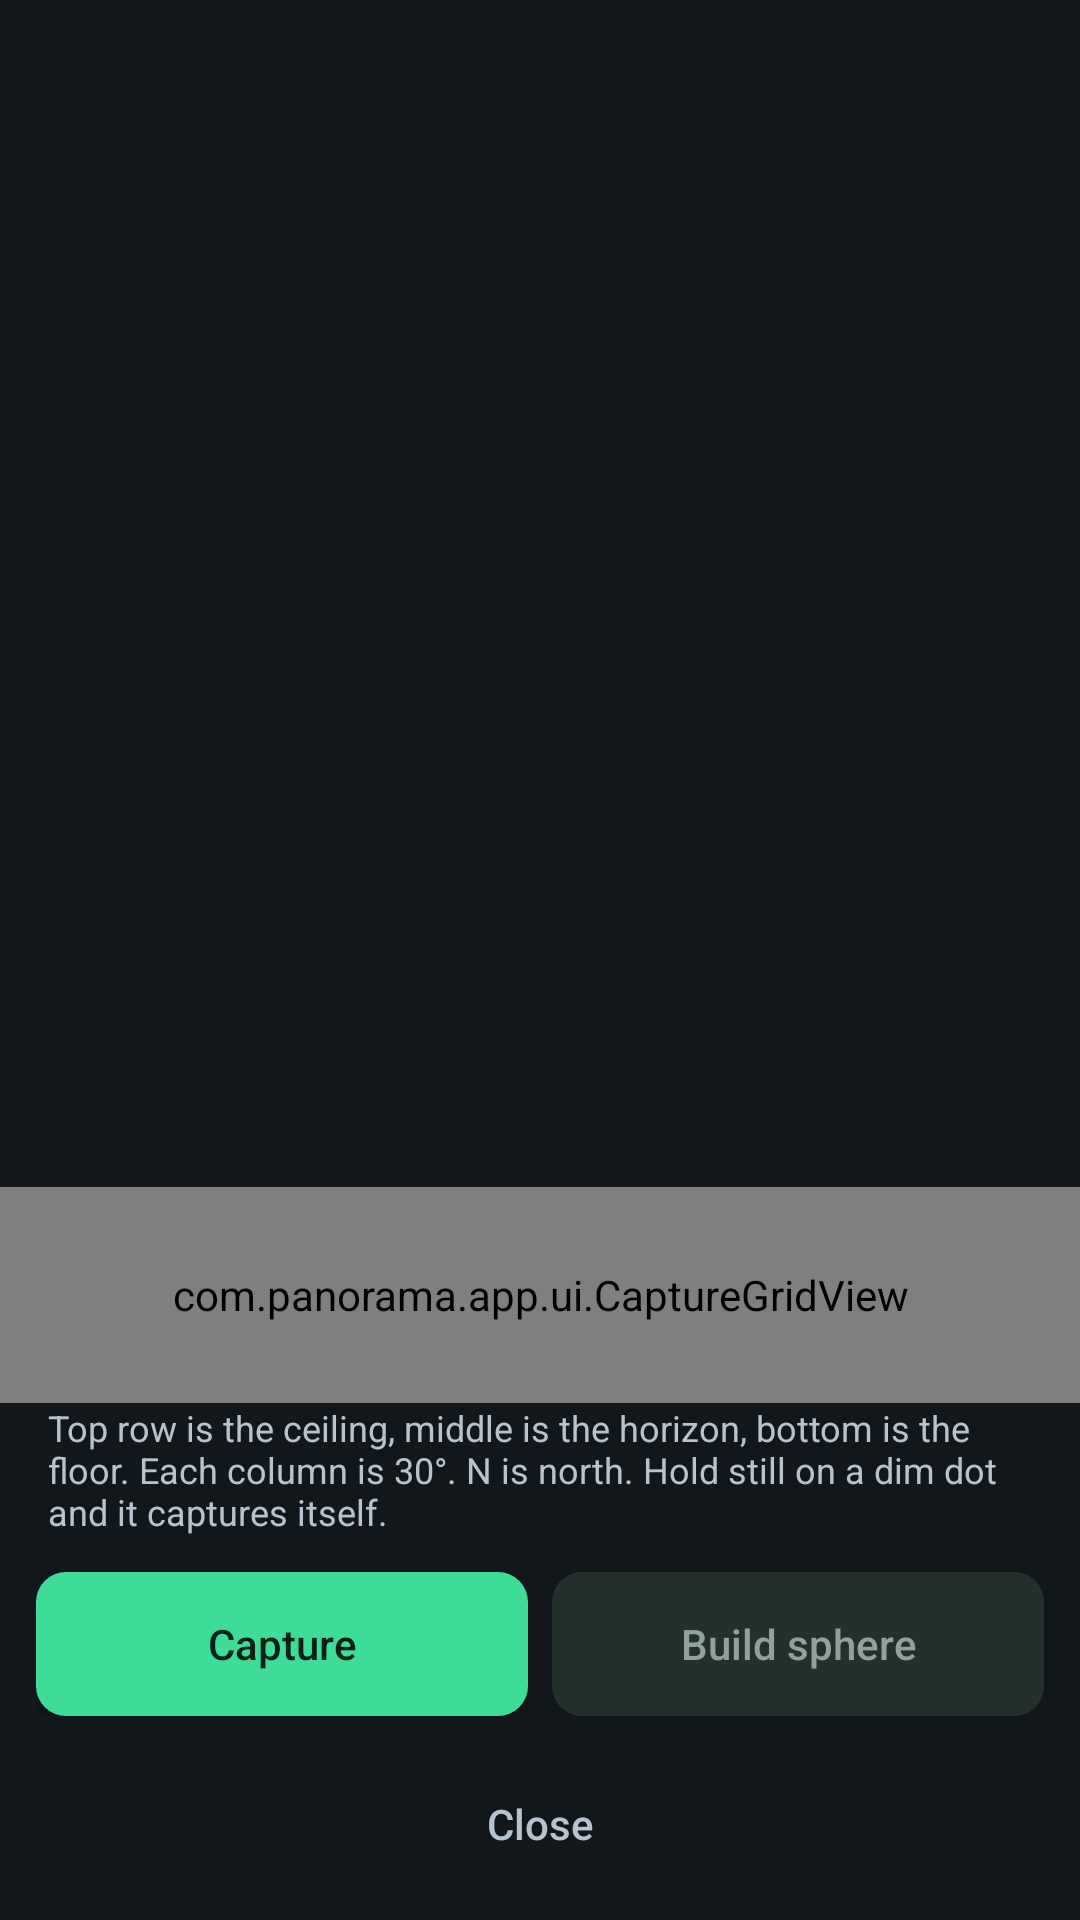

Layout XML and referenced resources for this Android screen:
<!-- AndroidManifest.xml: application theme AppTheme -->
<!-- res/layout/activity_capture.xml -->
<?xml version="1.0" encoding="utf-8"?>
<LinearLayout xmlns:android="http://schemas.android.com/apk/res/android"
    android:layout_width="match_parent"
    android:layout_height="match_parent"
    android:background="@color/background"
    android:orientation="vertical">

    <FrameLayout
        android:layout_width="match_parent"
        android:layout_height="0dp"
        android:layout_weight="1">

        <TextureView
            android:id="@+id/preview"
            android:layout_width="match_parent"
            android:layout_height="match_parent" />

        <LinearLayout
            android:id="@+id/progress_group"
            android:layout_width="match_parent"
            android:layout_height="match_parent"
            android:background="#CC12171C"
            android:gravity="center"
            android:orientation="vertical"
            android:visibility="gone">

            <ProgressBar
                android:layout_width="wrap_content"
                android:layout_height="wrap_content" />

            <TextView
                android:layout_width="match_parent"
                android:layout_height="wrap_content"
                android:layout_marginTop="12dp"
                android:gravity="center"
                android:paddingLeft="24dp"
                android:paddingRight="24dp"
                android:text="@string/building"
                android:textColor="@color/text" />
        </LinearLayout>
    </FrameLayout>

    <TextView
        android:id="@+id/status"
        android:layout_width="match_parent"
        android:layout_height="wrap_content"
        android:paddingLeft="16dp"
        android:paddingTop="12dp"
        android:paddingRight="16dp"
        android:textColor="@color/text"
        android:textSize="16sp" />

    <com.panorama.app.ui.CaptureGridView
        android:id="@+id/grid"
        android:layout_width="match_parent"
        android:layout_height="72dp"
        android:layout_marginTop="4dp" />

    <TextView
        android:id="@+id/grid_hint"
        android:layout_width="match_parent"
        android:layout_height="wrap_content"
        android:paddingLeft="16dp"
        android:paddingRight="16dp"
        android:text="@string/grid_hint_north"
        android:textColor="@color/muted"
        android:textSize="12sp" />

    <LinearLayout
        android:layout_width="match_parent"
        android:layout_height="wrap_content"
        android:orientation="horizontal"
        android:padding="12dp">

        <Button
            android:id="@+id/capture_button"
            android:layout_width="0dp"
            android:layout_height="48dp"
            android:layout_marginRight="8dp"
            android:layout_weight="1"
            android:background="@drawable/bg_button"
            android:text="@string/capture"
            android:textAllCaps="false"
            android:textColor="@color/button_text" />

        <Button
            android:id="@+id/build_button"
            android:layout_width="0dp"
            android:layout_height="48dp"
            android:layout_weight="1"
            android:background="@drawable/bg_button"
            android:enabled="false"
            android:text="@string/build_idle"
            android:textAllCaps="false"
            android:textColor="@color/button_text" />
    </LinearLayout>

    <Button
        android:id="@+id/close_button"
        android:layout_width="match_parent"
        android:layout_height="wrap_content"
        android:layout_marginLeft="12dp"
        android:layout_marginRight="12dp"
        android:layout_marginBottom="8dp"
        android:background="@android:color/transparent"
        android:text="@string/close"
        android:textAllCaps="false"
        android:textColor="@color/muted" />
</LinearLayout>
<!-- resources referenced by this layout -->
<resources>
  <color name="background">#12171C</color>
  <color name="muted">#B7C3CE</color>
  <color name="text">#F2F5F7</color>
  <!-- drawable bg_button (drawable) -->
  <?xml version="1.0" encoding="utf-8"?>
  <selector xmlns:android="http://schemas.android.com/apk/res/android">
      <item android:state_enabled="false">
          <shape android:shape="rectangle">
              <solid android:color="#24302B" />
              <corners android:radius="10dp" />
          </shape>
      </item>
      <item>
          <shape android:shape="rectangle">
              <solid android:color="@color/accent" />
              <corners android:radius="10dp" />
          </shape>
      </item>
  </selector>
  <string name="build_idle">Build sphere</string>
  <string name="building">Building the sphere from your photos. Keep the app open.</string>
  <string name="capture">Capture</string>
  <string name="close">Close</string>
  <string name="grid_hint_north">Top row is the ceiling, middle is the horizon, bottom is the floor. Each column is 30°. N is north. Hold still on a dim dot and it captures itself.</string>
  <style name="AppTheme" parent="Theme.AppCompat.NoActionBar">
          <item name="colorPrimary">@color/background</item>
          <item name="colorPrimaryDark">@android:color/black</item>
          <item name="colorAccent">@color/accent</item>
          <item name="android:windowBackground">@color/background</item>
          <item name="android:textColor">@color/text</item>
          <item name="android:statusBarColor">@android:color/black</item>
          <item name="android:navigationBarColor">@android:color/black</item>
          <item name="android:windowLightStatusBar">false</item>
      </style>
  <color name="accent">#3DDC97</color>
</resources>
